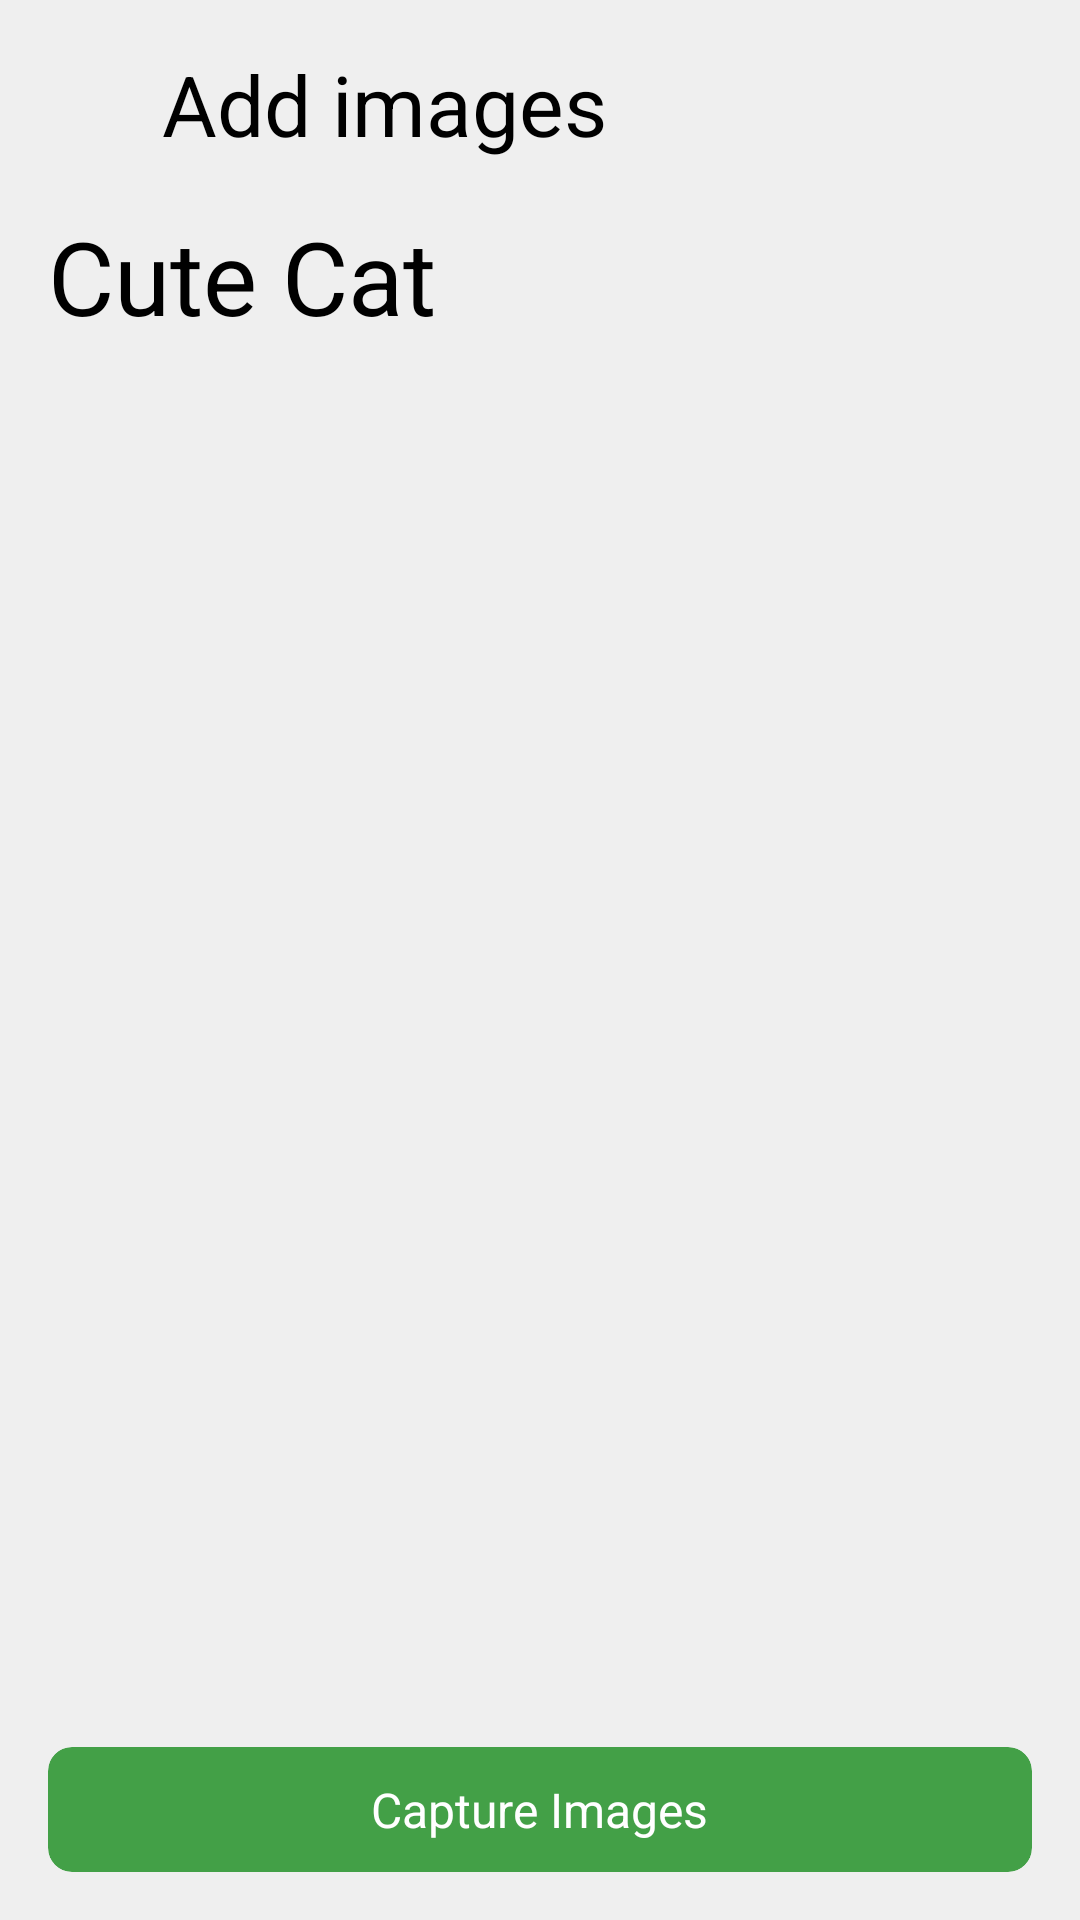

The Android layout XML behind this screen, and the referenced resources:
<!-- AndroidManifest.xml: application theme Theme.OnDeviceTraining -->
<!-- res/layout/fragment_label_details.xml -->
<?xml version="1.0" encoding="utf-8"?>
<androidx.constraintlayout.widget.ConstraintLayout xmlns:android="http://schemas.android.com/apk/res/android"
    xmlns:tools="http://schemas.android.com/tools"
    android:layout_width="match_parent"
    android:layout_height="match_parent"
    android:background="@color/background"
    xmlns:app="http://schemas.android.com/apk/res-auto"
    tools:context=".ui.label_details.LabelDetailsFragment">

    <LinearLayout
        android:id="@+id/toolbar"
        android:layout_width="0dp"
        android:layout_height="wrap_content"
        android:orientation="horizontal"
        android:padding="16dp"
        app:layout_constraintEnd_toEndOf="parent"
        app:layout_constraintStart_toStartOf="parent"
        app:layout_constraintTop_toTopOf="parent">

        <ImageButton

            android:layout_width="30dp"
            android:layout_height="30dp"
            android:layout_gravity="center"
            android:background="@android:color/transparent"
            android:scaleType="centerCrop"
            android:src="@drawable/baseline_arrow_back_24" />

        <View
            android:layout_width="8dp"
            android:layout_height="0dp" />

        <TextView
            android:layout_width="match_parent"
            android:layout_height="wrap_content"
            android:text="Add images"
            android:textColor="@color/black"
            android:textSize="28sp" />

    </LinearLayout>

    <EditText
        android:id="@+id/editTextText"
        android:layout_width="0dp"
        android:layout_height="wrap_content"
        android:layout_marginStart="16dp"
        android:layout_marginEnd="16dp"
        android:background="@android:color/transparent"
        android:ems="10"
        android:hint="Add Label Name"
        android:inputType="text"
        android:text="Cute Cat"
        android:textColor="@color/black"
        android:textSize="34sp"
        app:layout_constraintEnd_toEndOf="parent"
        app:layout_constraintStart_toStartOf="parent"
        app:layout_constraintTop_toBottomOf="@+id/toolbar" />

    <androidx.cardview.widget.CardView
        android:id="@+id/captureButton"
        android:layout_width="match_parent"
        android:layout_height="wrap_content"
        android:layout_marginStart="16dp"
        android:layout_marginEnd="16dp"
        android:layout_marginBottom="16dp"
        android:clickable="true"
        android:focusable="true"
        android:foreground="?selectableItemBackground"
        app:cardBackgroundColor="@color/button_color"
        app:cardCornerRadius="8dp"
        app:cardElevation="0dp"
        app:layout_constraintBottom_toBottomOf="parent"
        app:layout_constraintEnd_toEndOf="parent"
        app:layout_constraintStart_toStartOf="parent">

        <TextView
            android:layout_width="wrap_content"
            android:layout_height="wrap_content"
            android:layout_gravity="center"
            android:padding="10dp"
            android:text="Capture Images"
            android:textColor="@color/white"
            android:textSize="16sp" />
    </androidx.cardview.widget.CardView>

    <androidx.recyclerview.widget.RecyclerView
        android:id="@+id/recycler"
        android:layout_width="0dp"
        android:layout_height="0dp"
        android:layout_marginTop="8dp"
        android:layout_marginBottom="8dp"
        android:paddingStart="16dp"
        android:paddingEnd="16dp"
        app:layoutManager="androidx.recyclerview.widget.GridLayoutManager"
        app:layout_constraintBottom_toTopOf="@+id/captureButton"
        app:layout_constraintEnd_toEndOf="parent"

        app:layout_constraintStart_toStartOf="parent"
        app:layout_constraintTop_toBottomOf="@+id/editTextText"
        app:spanCount="4"
        tools:itemCount="100"
        tools:listitem="@layout/row_image" />

</androidx.constraintlayout.widget.ConstraintLayout>
<!-- res/layout/row_image.xml (included above) -->
<?xml version="1.0" encoding="utf-8"?>
<androidx.constraintlayout.widget.ConstraintLayout xmlns:android="http://schemas.android.com/apk/res/android"
    xmlns:app="http://schemas.android.com/apk/res-auto"
    android:layout_width="match_parent"
    android:layout_height="wrap_content">

    <ImageView
        android:id="@+id/image_view"
        android:layout_width="match_parent"
        android:layout_height="0dp"
        android:src="@drawable/cat"
        android:scaleType="centerCrop"
        app:layout_constraintDimensionRatio="1:1"
        app:layout_constraintBottom_toBottomOf="parent"
        app:layout_constraintEnd_toEndOf="parent"
        app:layout_constraintStart_toStartOf="parent"
        app:layout_constraintTop_toTopOf="parent" />

</androidx.constraintlayout.widget.ConstraintLayout>
<!-- resources referenced by this layout -->
<resources>
  <color name="background">#EFEFEF</color>
  <color name="black">#FF000000</color>
  <color name="button_color">#43A047</color>
  <color name="white">#FFFFFFFF</color>
  <!-- drawable cat: png bitmap (drawable, 325185 bytes) -->
  <style name="Theme.OnDeviceTraining" parent="Base.Theme.OnDeviceTraining" />
  <style name="Base.Theme.OnDeviceTraining" parent="Theme.Material3.DayNight.NoActionBar">
          
          
          <item name="android:statusBarColor">@color/background</item>
          <item name="android:windowLightStatusBar">true</item>
  
      </style>
</resources>
